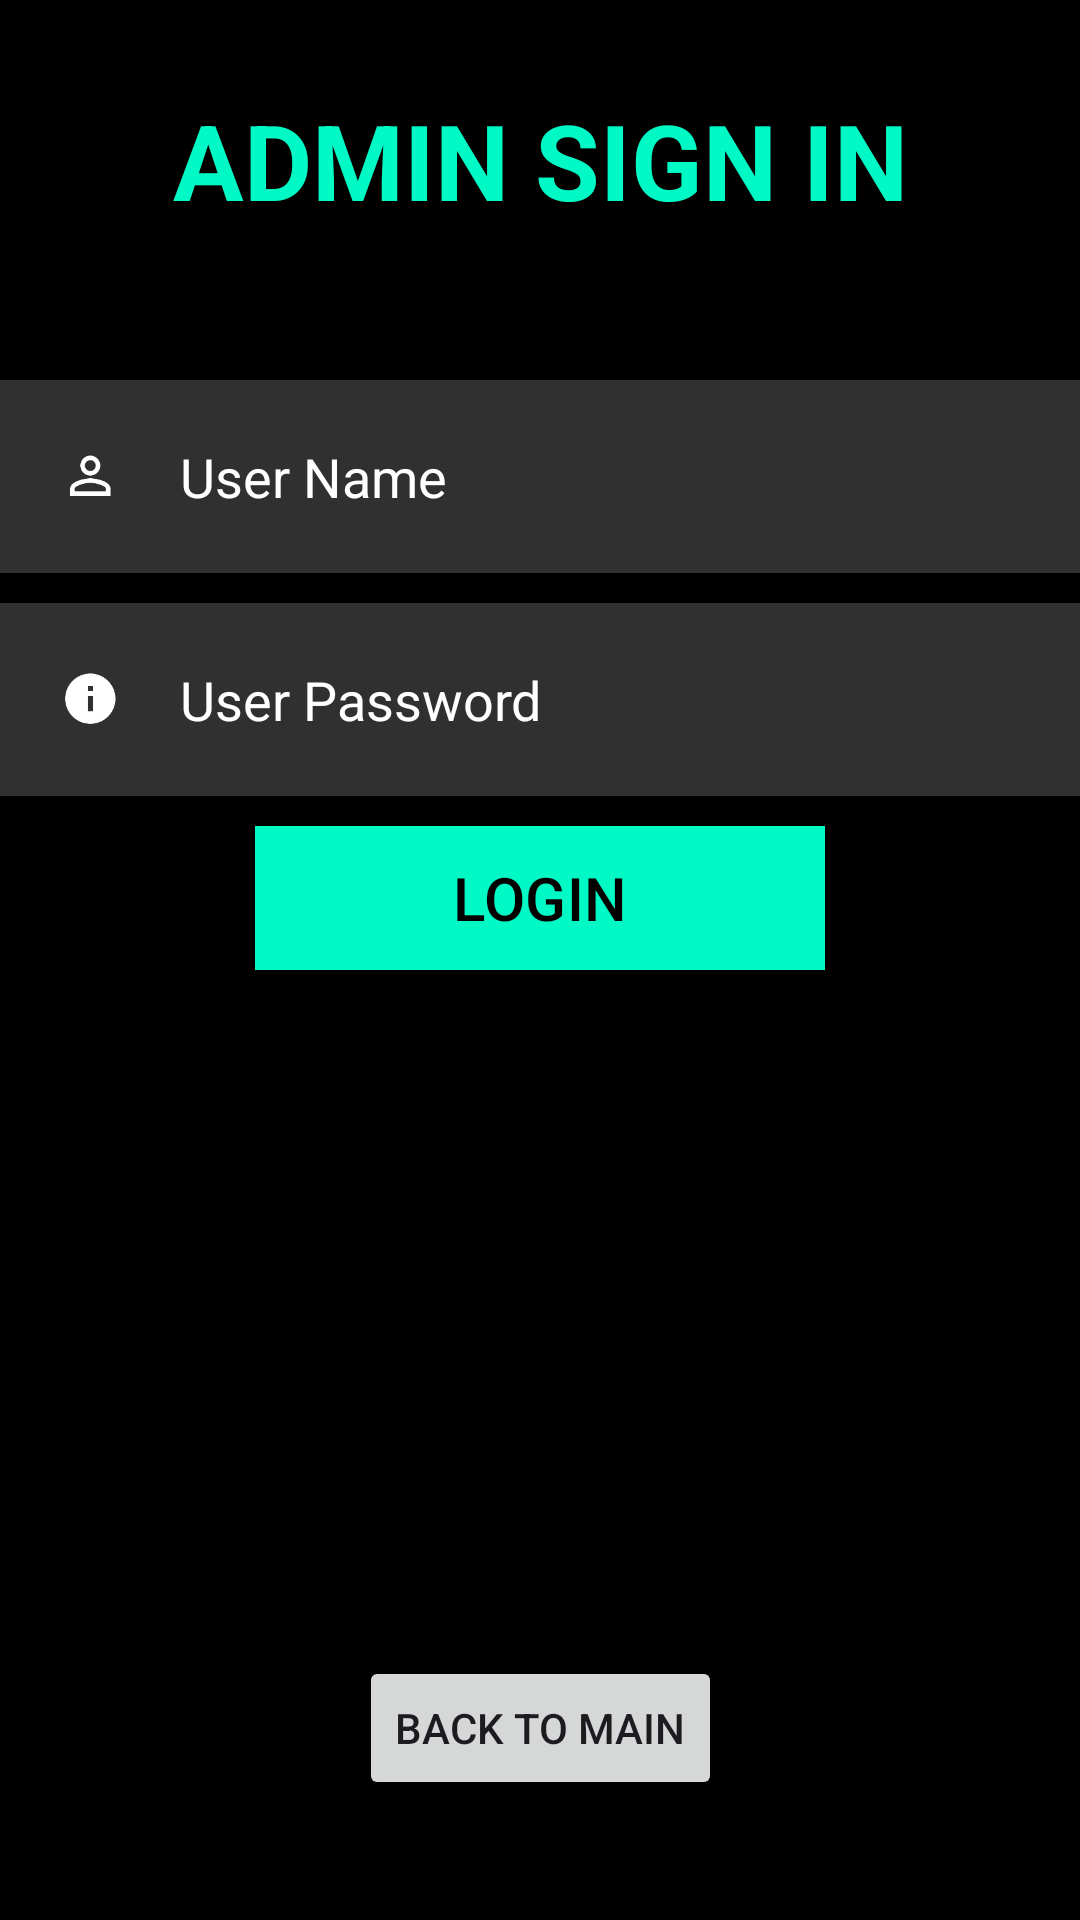

Write the Android layout XML for this screen, with the resource values it uses.
<!-- AndroidManifest.xml: application theme Theme.Login_as -->
<!-- res/layout/activity_login_admin.xml -->
<?xml version="1.0" encoding="utf-8"?>
<androidx.constraintlayout.widget.ConstraintLayout xmlns:android="http://schemas.android.com/apk/res/android" xmlns:app="http://schemas.android.com/apk/res-auto" xmlns:aapt="http://schemas.android.com/aapt"
    xmlns:tools="http://schemas.android.com/tools"
    android:id="@+id/relativeLayout2" android:background="@color/black" android:layout_width="match_parent" android:layout_height="match_parent">

    <TextView
        android:id="@+id/signin"
        android:layout_width="match_parent"
        android:layout_height="wrap_content"
        android:layout_marginTop="30dp"
        android:background="@color/black"
        android:gravity="center"
        android:text="ADMIN SIGN IN"
        android:textColor="@color/teal_200"
        android:textSize="35sp"
        android:textStyle="bold"
        app:layout_constraintEnd_toEndOf="parent"
        app:layout_constraintStart_toStartOf="parent"
        app:layout_constraintTop_toTopOf="parent" />

    <EditText
        android:id="@+id/username"
        android:layout_width="match_parent"
        android:layout_height="wrap_content"
        android:layout_marginTop="50dp"
        android:background="#30ffffff"
        android:drawableLeft="@drawable/ic_baseline_person_outline_24"
        android:drawablePadding="20dp"
        android:hint="@string/user_name"
        android:maxLines="1"
        android:padding="20dp"
        android:singleLine="true"
        android:textColor="@color/white"
        android:textColorHint="@color/white"
        app:layout_constraintStart_toStartOf="parent"
        app:layout_constraintTop_toBottomOf="@+id/signin" />

    <EditText
        android:id="@+id/password"
        android:layout_width="match_parent"
        android:layout_height="wrap_content"
        android:layout_marginTop="10dp"
        android:background="#30ffffff"
        android:drawableLeft="@drawable/ic_baseline_info_24"
        android:drawablePadding="20dp"
        android:hint="@string/user_password"
        android:inputType="textPassword"
        android:padding="20dp"
        android:textColor="@color/white"
        android:textColorHint="@color/white"
        app:layout_constraintStart_toStartOf="parent"
        app:layout_constraintTop_toBottomOf="@+id/username" />

    <com.google.android.material.button.MaterialButton
        android:id="@+id/loginbtn"
        android:layout_width="190dp"
        android:layout_height="wrap_content"
        android:layout_marginTop="10dp"
        android:background="@color/teal_200"
        android:text="@string/login"
        android:textColor="@color/black"
        android:textSize="20sp"
        app:backgroundTint="@color/teal_200"
        app:layout_constraintEnd_toEndOf="parent"
        app:layout_constraintStart_toStartOf="parent"
        app:layout_constraintTop_toBottomOf="@+id/password" />

    <Button
        android:id="@+id/back_to_main_admin"
        android:layout_width="wrap_content"
        android:layout_height="wrap_content"
        android:layout_marginBottom="40dp"
        android:text="Back to Main"
        app:layout_constraintBottom_toBottomOf="parent"
        app:layout_constraintEnd_toEndOf="parent"
        app:layout_constraintStart_toStartOf="parent" />
</androidx.constraintlayout.widget.ConstraintLayout>
<!-- resources referenced by this layout -->
<resources>
  <color name="black">#FF000000</color>
  <color name="teal_200">#01F9C6</color>
  <color name="white">#FFFFFFFF</color>
  <!-- drawable ic_baseline_info_24 (drawable) -->
  <layer-list xmlns:android="http://schemas.android.com/apk/res/android">
      <item
          android:drawable="@drawable/ic_baseline_info"
          android:width="20dp"
          android:height="20dp">
      </item>
  </layer-list>
  <!-- drawable ic_baseline_person_outline_24 (drawable) -->
  <layer-list xmlns:android="http://schemas.android.com/apk/res/android">
      <item
          android:drawable="@drawable/ic_baseline_person_outline"
          android:width="20dp"
          android:height="20dp">
      </item>
  </layer-list>
  <string name="login">LOGIN</string>
  <string name="user_name">User Name</string>
  <string name="user_password">User Password</string>
  <style name="Theme.Login_as" parent="Base.Theme.Login_as" />
  <!-- drawable ic_baseline_info: png bitmap (drawable, 1218 bytes) -->
  <!-- drawable ic_baseline_person_outline: png bitmap (drawable, 1364 bytes) -->
  <style name="Base.Theme.Login_as" parent="Theme.Material3.DayNight.NoActionBar">
          
           <item name="colorPrimary">@color/teal_200</item>
      </style>
</resources>
